Dataset: base_data_3_dan_4 (GitHub, dafaraisya/control-ppt-hand-gesture). Classes: erase, next slide, pen, pointer, previous slide.

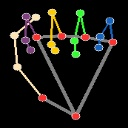
Label: erase

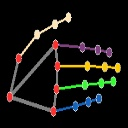
Label: next slide

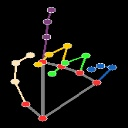
Label: pointer

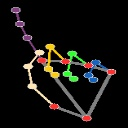
Label: pointer

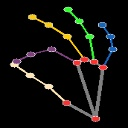
Label: pen

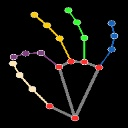
Label: pen
